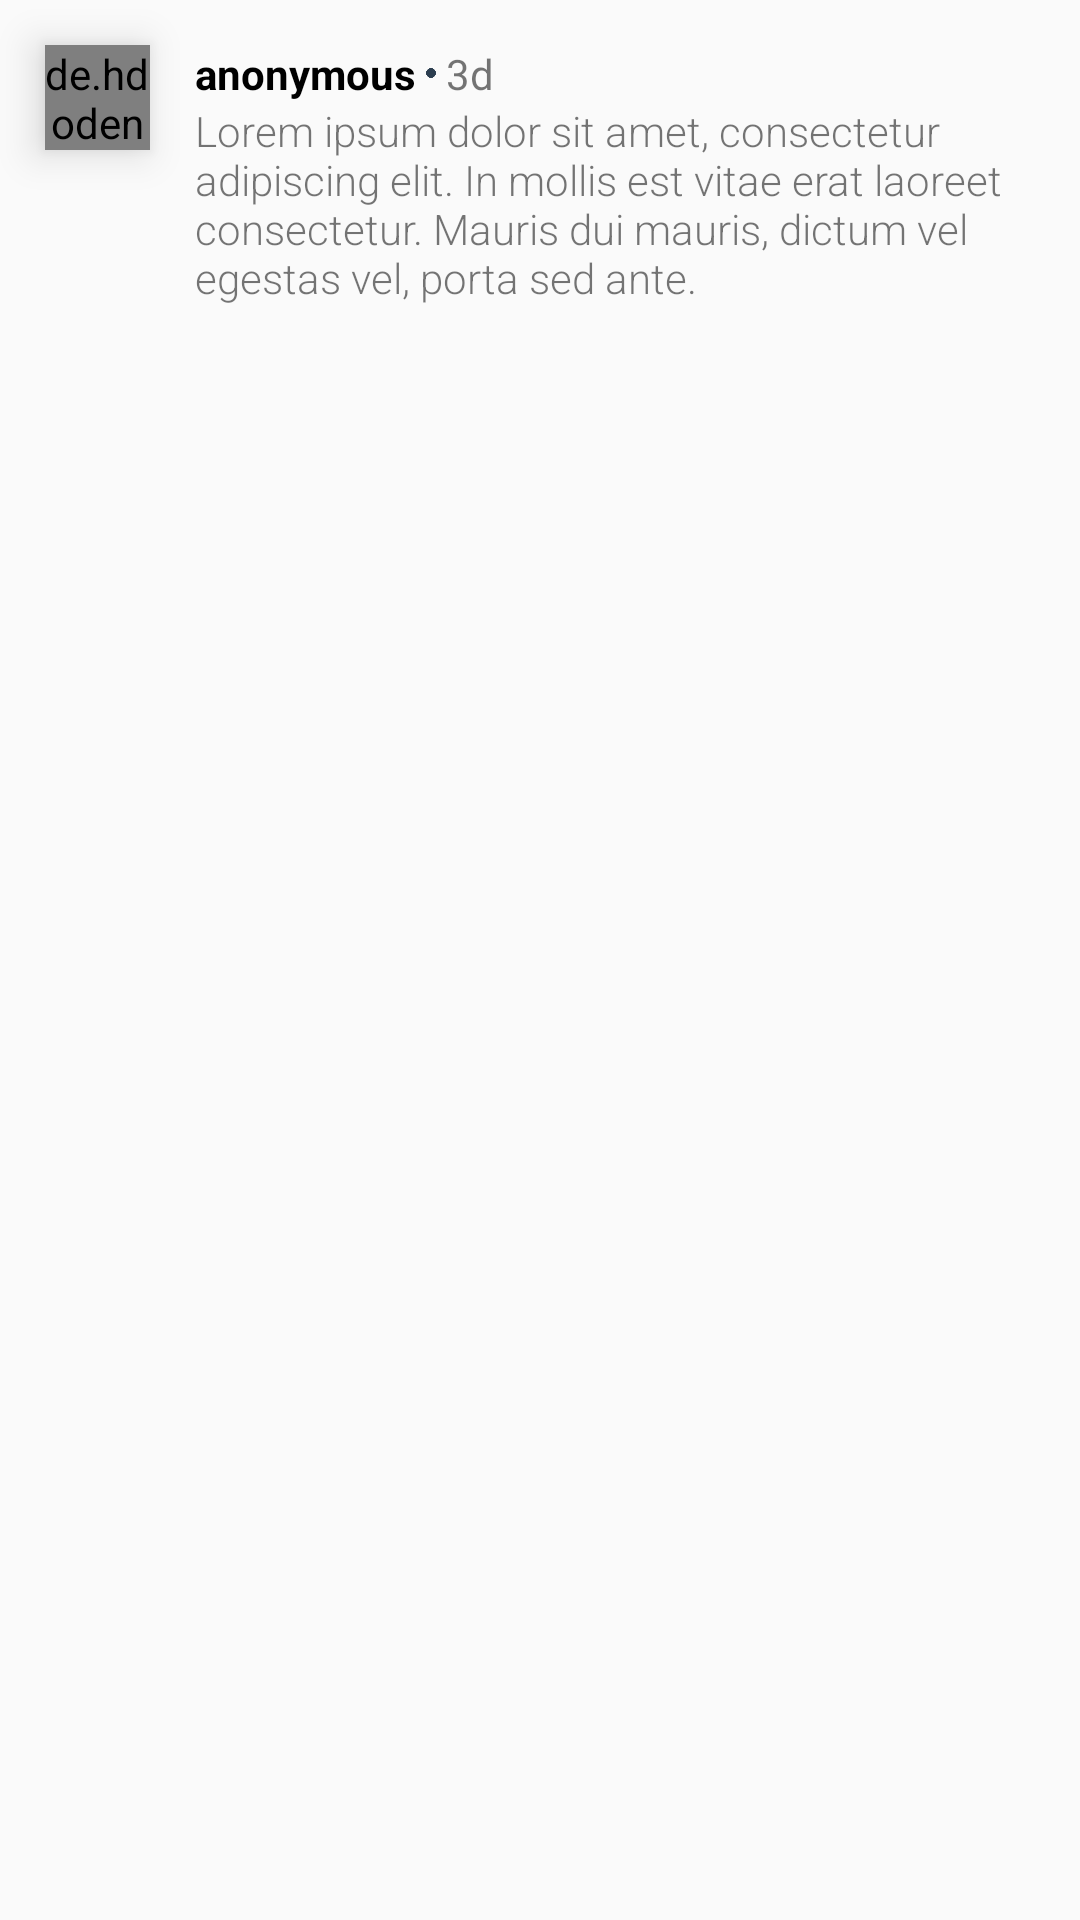

Produce the Android XML layout that renders to this screen, including the resource entries it uses.
<!-- AndroidManifest.xml: application theme AppTheme -->
<!-- res/layout/layout_comments.xml -->
<?xml version="1.0" encoding="utf-8"?>
<RelativeLayout xmlns:android="http://schemas.android.com/apk/res/android"
    android:layout_width="match_parent"
    android:layout_height="wrap_content"
    xmlns:app="http://schemas.android.com/apk/res-auto">

    <de.hdodenhof.circleimageview.CircleImageView
        android:id="@+id/ranking_image"
        android:layout_width="35dp"
        android:layout_height="35dp"
        android:layout_marginLeft="15dp"
        android:layout_marginTop="15dp"
        android:elevation="8dp"
        android:src="@drawable/buccaneer"
        app:civ_border_color="@color/black"
        app:civ_border_width="0.5dp"
        app:layout_scrollFlags="scroll" />

    <RelativeLayout
        android:layout_width="match_parent"
        android:layout_height="wrap_content"
        android:id="@+id/relLayout1"
        android:layout_toRightOf="@id/ranking_image"
        android:layout_marginTop="15dp"
        android:layout_marginBottom="15dp"
        android:layout_marginStart="15dp">

        <RelativeLayout
            android:id="@+id/comment_info"
            android:layout_width="wrap_content"
            android:layout_height="wrap_content">

            <TextView
                android:id="@+id/handle_name"
                android:layout_width="wrap_content"
                android:layout_height="wrap_content"
                android:text="anonymous"
                android:textStyle="bold"
                android:textSize="14sp"
                android:textColor="@color/black"/>

            <ImageView
                android:id="@+id/dot"
                android:layout_toRightOf="@id/handle_name"
                android:layout_width="10dp"
                android:layout_height="10dp"
                android:layout_centerVertical="true"
                android:src="@mipmap/ic_dot"/>

            <TextView
                android:layout_toRightOf="@id/dot"
                android:id="@+id/time_stamp"
                android:layout_width="wrap_content"
                android:layout_height="wrap_content"
                android:text="3d"/>

        </RelativeLayout>

        <RelativeLayout
            android:id="@+id/comment_caption"
            android:layout_below="@id/comment_info"
            android:layout_width="match_parent"
            android:layout_height="wrap_content">

            <TextView
                android:id="@+id/caption_comment"
                android:layout_width="match_parent"
                android:layout_height="wrap_content"
                android:layout_below="@id/info_bar"
                android:fontFamily="sans-serif-light"
                android:textSize="14sp"
                android:text="@string/lorem" />

        </RelativeLayout>

    </RelativeLayout>

</RelativeLayout>
<!-- resources referenced by this layout -->
<resources>
  <color name="black">#000000</color>
  <!-- drawable buccaneer: jpg bitmap (drawable, 402040 bytes) -->
  <!-- mipmap ic_dot: png bitmap (mipmap-hdpi, 368 bytes) -->
  <string name="lorem">
  		Lorem ipsum dolor sit amet, consectetur adipiscing elit.
  		In mollis est vitae erat laoreet consectetur. Mauris dui mauris,
  		dictum vel egestas vel, porta sed ante.
  	</string>
  <style name="AppTheme" parent="glance_orange">
  
          <item name="colorAccent">@color/main_theme_orange</item>
      </style>
  <style name="glance_orange" parent="Theme.AppCompat.Light.NoActionBar">
          <item name="colorAccent">@color/accent</item>
          <item name="android:statusBarColor">@color/black</item>
      </style>
  <color name="main_theme_orange">#d35400</color>
  <color name="accent">#ffffff</color>
</resources>
